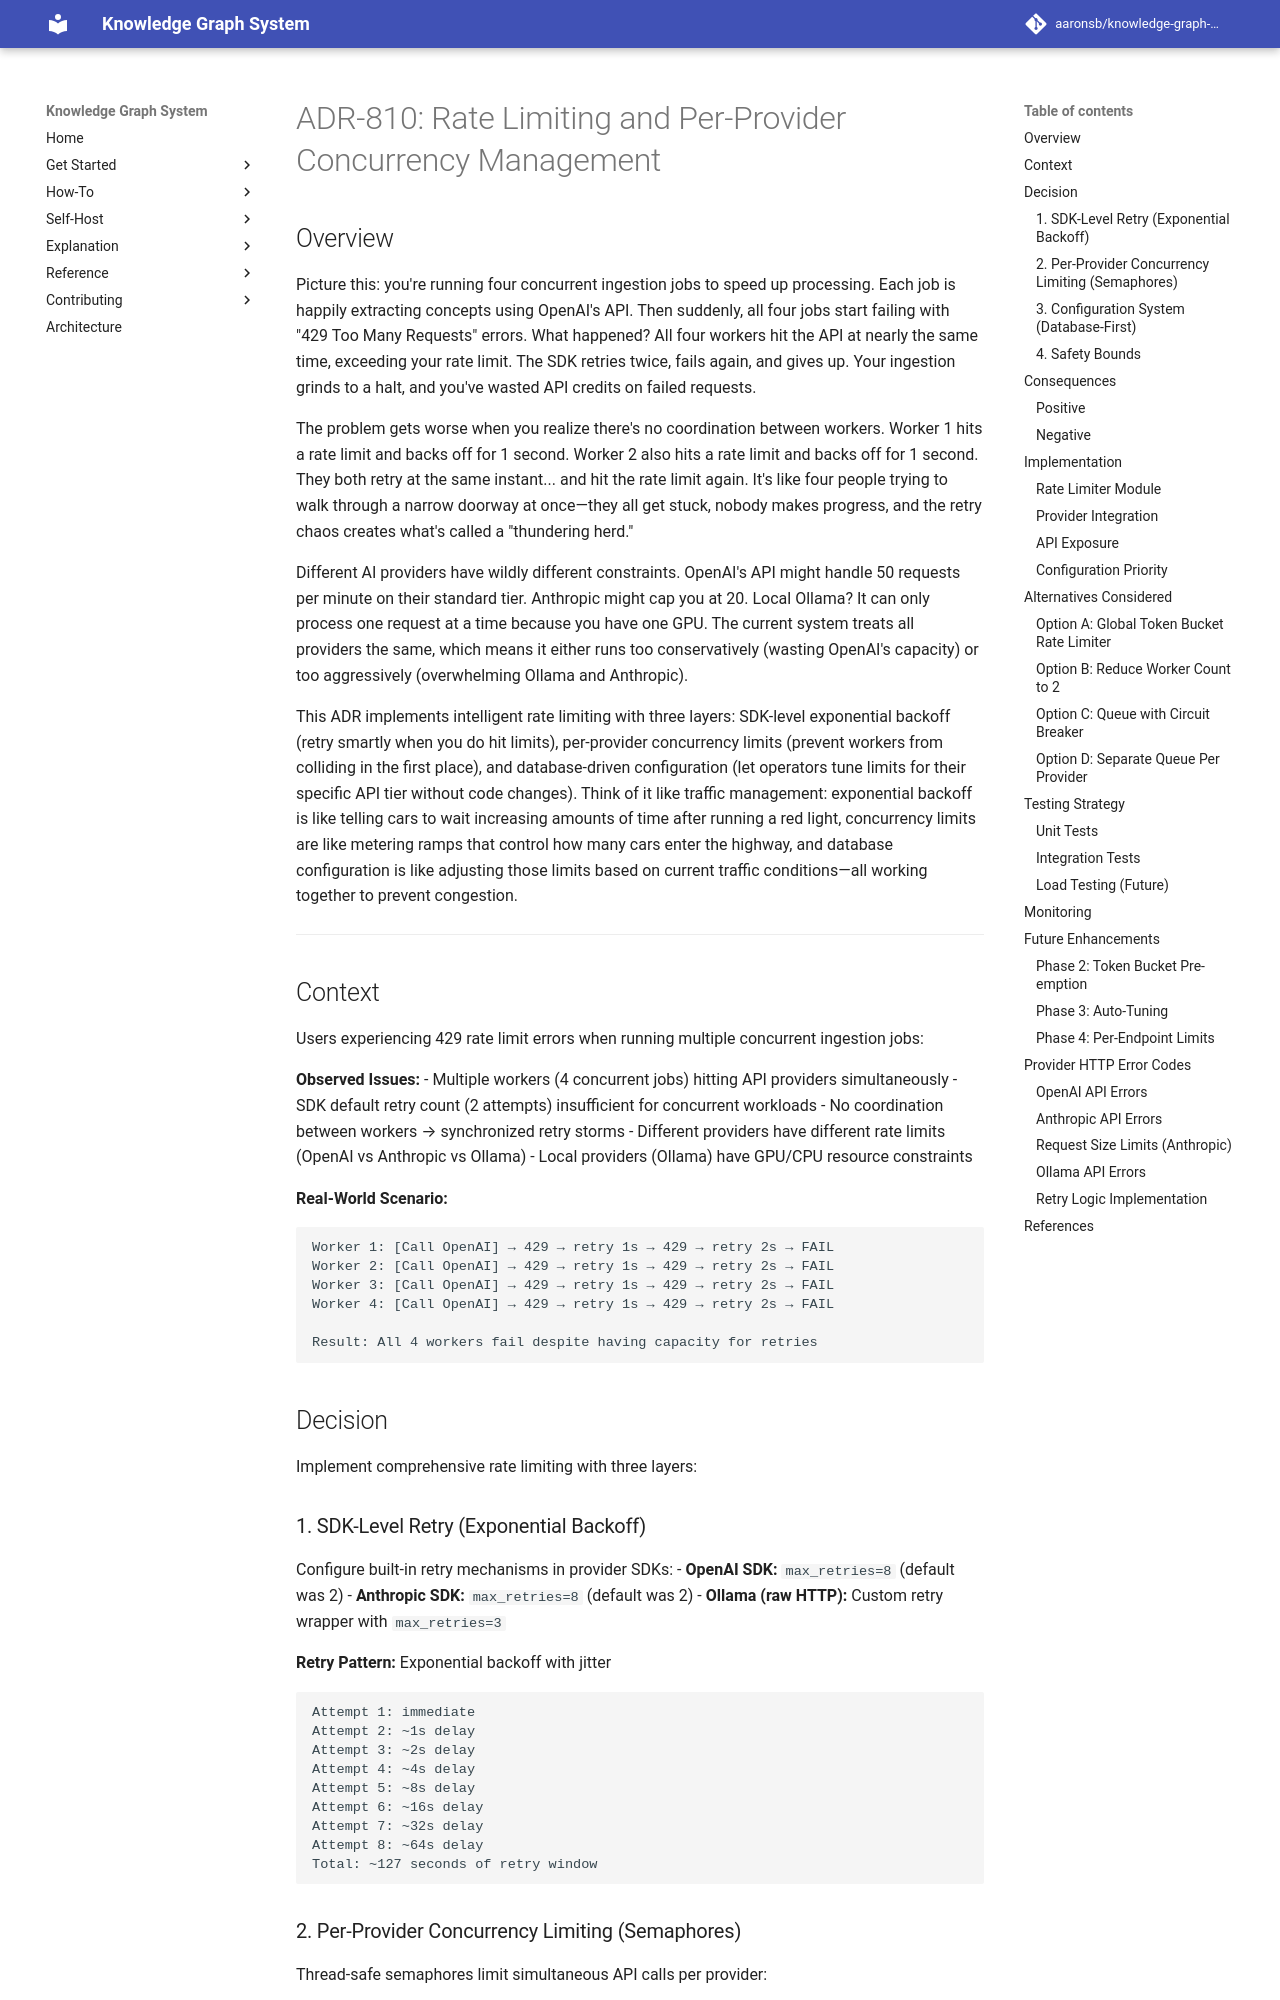

repository: aaronsb/knowledge-graph-system · page: architecture/ai-embeddings/ADR-810-rate-limiting-and-concurrency/index.html · generator: mkdocs

---
status: Accepted
date: 2025-10-28
deciders:
  - Development Team
related:
  - ADR-805
  - ADR-806
---

# ADR-810: Rate Limiting and Per-Provider Concurrency Management

## Overview

Picture this: you're running four concurrent ingestion jobs to speed up processing. Each job is happily extracting concepts using OpenAI's API. Then suddenly, all four jobs start failing with "429 Too Many Requests" errors. What happened? All four workers hit the API at nearly the same time, exceeding your rate limit. The SDK retries twice, fails again, and gives up. Your ingestion grinds to a halt, and you've wasted API credits on failed requests.

The problem gets worse when you realize there's no coordination between workers. Worker 1 hits a rate limit and backs off for 1 second. Worker 2 also hits a rate limit and backs off for 1 second. They both retry at the same instant... and hit the rate limit again. It's like four people trying to walk through a narrow doorway at once—they all get stuck, nobody makes progress, and the retry chaos creates what's called a "thundering herd."

Different AI providers have wildly different constraints. OpenAI's API might handle 50 requests per minute on their standard tier. Anthropic might cap you at 20. Local Ollama? It can only process one request at a time because you have one GPU. The current system treats all providers the same, which means it either runs too conservatively (wasting OpenAI's capacity) or too aggressively (overwhelming Ollama and Anthropic).

This ADR implements intelligent rate limiting with three layers: SDK-level exponential backoff (retry smartly when you do hit limits), per-provider concurrency limits (prevent workers from colliding in the first place), and database-driven configuration (let operators tune limits for their specific API tier without code changes). Think of it like traffic management: exponential backoff is like telling cars to wait increasing amounts of time after running a red light, concurrency limits are like metering ramps that control how many cars enter the highway, and database configuration is like adjusting those limits based on current traffic conditions—all working together to prevent congestion.

---

## Context

Users experiencing 429 rate limit errors when running multiple concurrent ingestion jobs:

**Observed Issues:**
- Multiple workers (4 concurrent jobs) hitting API providers simultaneously
- SDK default retry count (2 attempts) insufficient for concurrent workloads
- No coordination between workers → synchronized retry storms
- Different providers have different rate limits (OpenAI vs Anthropic vs Ollama)
- Local providers (Ollama) have GPU/CPU resource constraints

**Real-World Scenario:**
```
Worker 1: [Call OpenAI] → 429 → retry 1s → 429 → retry 2s → FAIL
Worker 2: [Call OpenAI] → 429 → retry 1s → 429 → retry 2s → FAIL
Worker 3: [Call OpenAI] → 429 → retry 1s → 429 → retry 2s → FAIL
Worker 4: [Call OpenAI] → 429 → retry 1s → 429 → retry 2s → FAIL

Result: All 4 workers fail despite having capacity for retries
```

## Decision

Implement comprehensive rate limiting with three layers:
